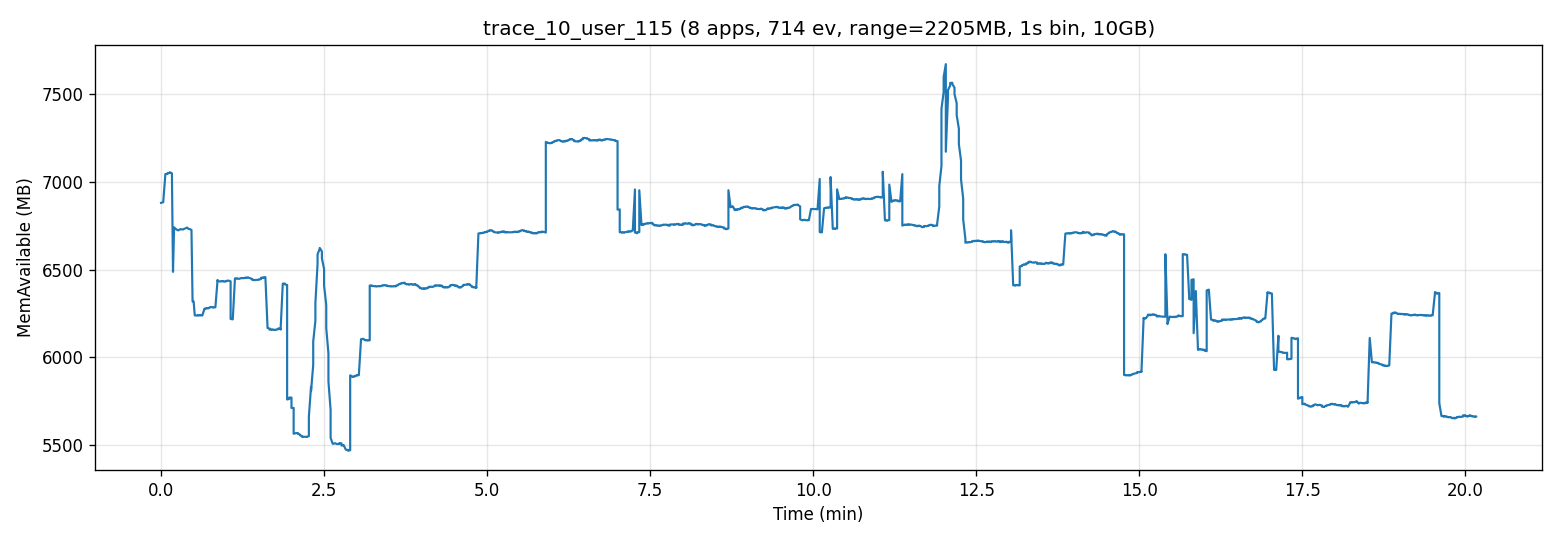

The table this chart was drawn from, first rows:
t_sec, mem_available_mb
0, 6880
1, 6882
2, 6884
4, 7044
4, 7045
6, 7046
6, 7050
8, 7052
8, 7055
9, 7053
10, 7048
11, 6487
12, 6741
13, 6735
14, 6729
15, 6726
16, 6723
17, 6728
18, 6731
19, 6729
20, 6728
21, 6732
22, 6734
23, 6737
24, 6740
25, 6733
26, 6731
27, 6730
28, 6726
29, 6318
30, 6318
31, 6239
32, 6238
34, 6238
34, 6240
36, 6238
36, 6241
38, 6238
38, 6239
40, 6276
40, 6276
42, 6280
42, 6279
44, 6280
44, 6282
46, 6287
46, 6286
48, 6284
48, 6283
50, 6284
50, 6285
52, 6441
52, 6436
54, 6432
54, 6432
56, 6433
56, 6435
58, 6431
58, 6432
60, 6433
... 1,151 more rows
